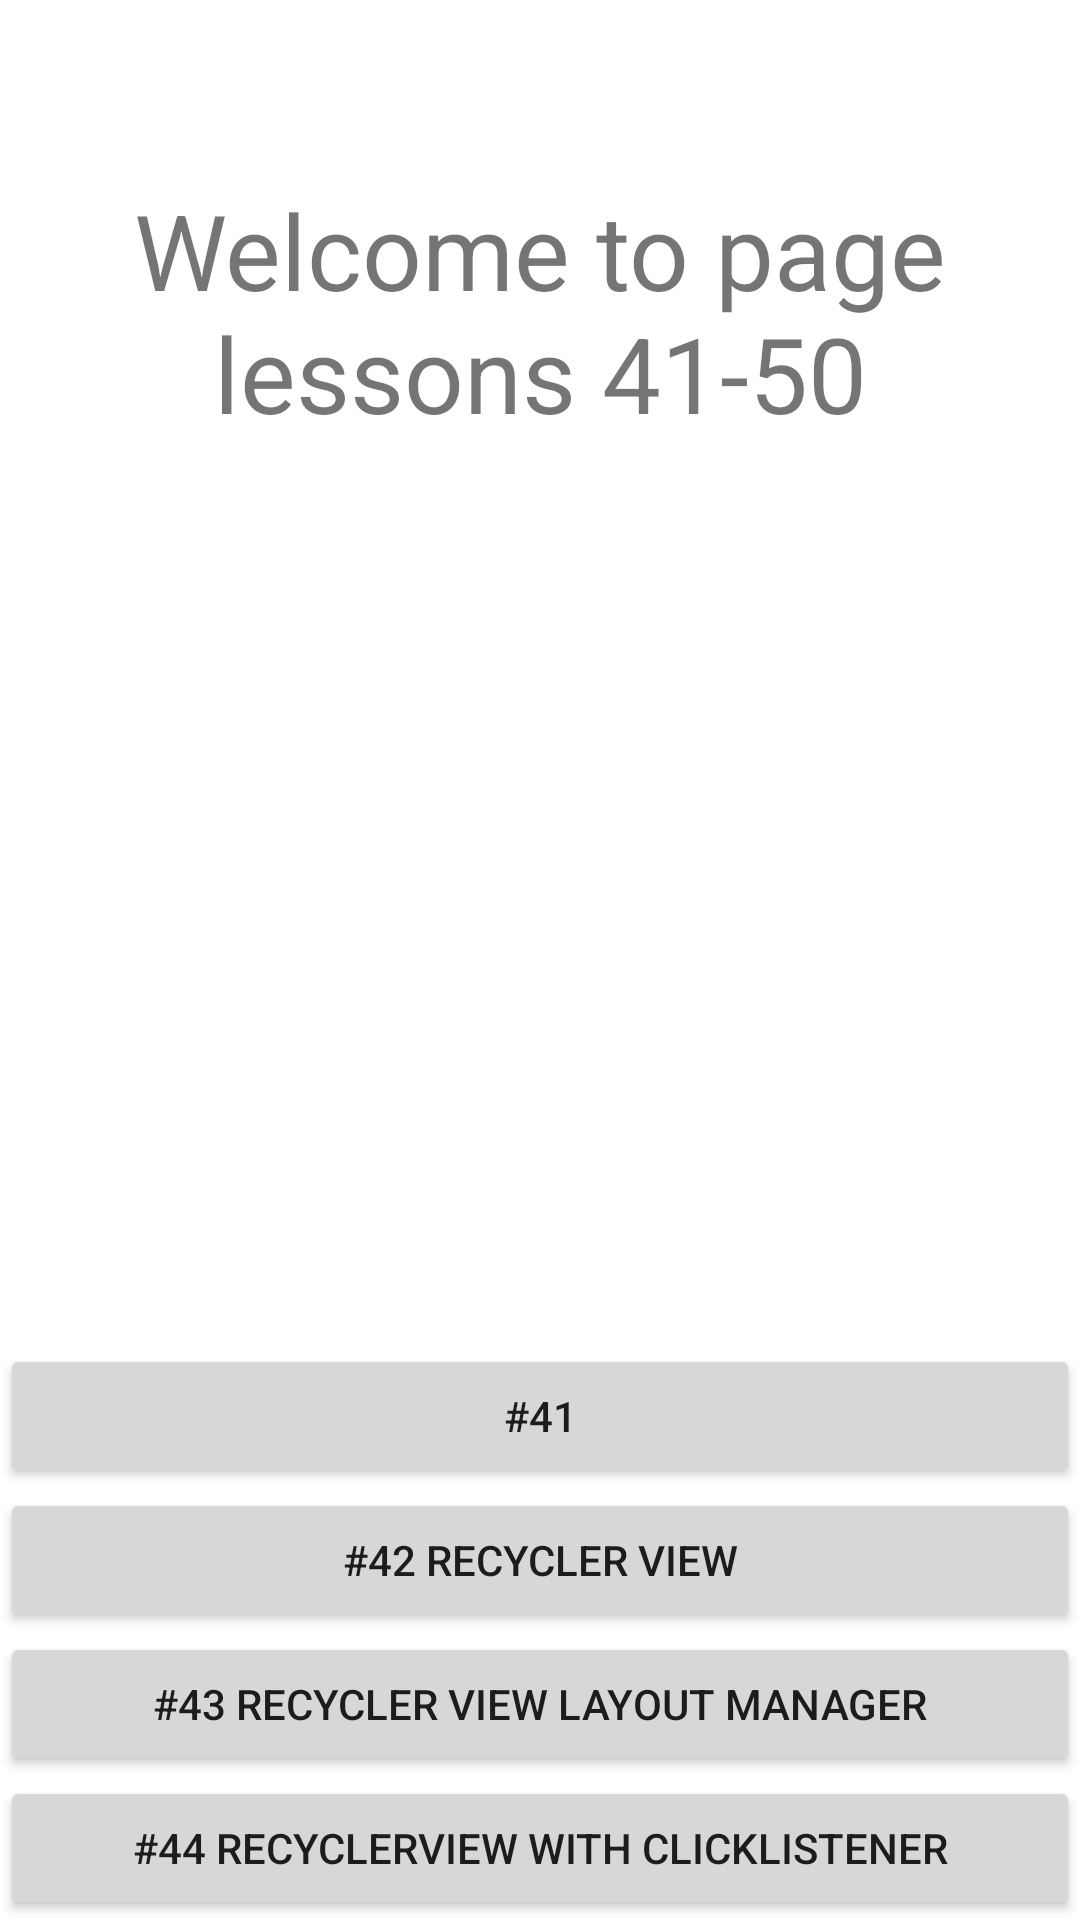

The Android layout XML behind this screen, and the referenced resources:
<!-- AndroidManifest.xml: application theme Theme.MyStudy_2 -->
<!-- res/layout/activity_lessons.xml -->
<?xml version="1.0" encoding="utf-8"?>
<LinearLayout xmlns:android="http://schemas.android.com/apk/res/android"
    xmlns:app="http://schemas.android.com/apk/res-auto"
    xmlns:tools="http://schemas.android.com/tools"
    android:layout_width="match_parent"
    android:layout_height="match_parent"
    android:layout_marginTop="60dp"
    android:orientation="vertical"
    tools:context=".MainActivity">

    <LinearLayout
        android:layout_width="match_parent"
        android:layout_height="fill_parent"
        android:layout_weight="1"
        android:orientation="vertical">
        <TextView
            android:id="@+id/text_lessons"
            android:layout_width="wrap_content"
            android:layout_height="wrap_content"
            android:text="@string/text_lessons"
            android:layout_gravity="center"
            android:layout_marginTop="60dp"
            android:textSize="35sp"
            android:gravity="center_horizontal"/>
    </LinearLayout>
    <Button
        android:id="@+id/btn_41"
        android:layout_width="match_parent"
        android:layout_height="wrap_content"
        android:layout_alignParentLeft="true"
        android:layout_alignParentTop="true"
        android:text="@string/btn_41" />
    <Button
        android:id="@+id/btn_42"
        android:layout_width="match_parent"
        android:layout_height="wrap_content"
        android:layout_alignParentLeft="true"
        android:layout_alignParentTop="true"
        android:text="@string/btn_42" />
    <Button
        android:id="@+id/btn_43"
        android:layout_width="match_parent"
        android:layout_height="wrap_content"
        android:layout_alignParentLeft="true"
        android:layout_alignParentTop="true"
        android:text="@string/btn_43" />
    <Button
        android:id="@+id/btn_44"
        android:layout_width="match_parent"
        android:layout_height="wrap_content"
        android:layout_alignParentLeft="true"
        android:layout_alignParentTop="true"
        android:text="@string/btn_44" />
</LinearLayout>
<!-- resources referenced by this layout -->
<resources>
  <string name="btn_41">#41</string>
  <string name="btn_42">#42 Recycler View</string>
  <string name="btn_43">#43 Recycler View Layout Manager</string>
  <string name="btn_44">#44 RecyclerView with ClickListener</string>
  <string name="text_lessons">Welcome to page lessons 41-50</string>
  <style name="Theme.MyStudy_2" parent="Theme.MaterialComponents.DayNight.DarkActionBar">
          
          <item name="colorPrimary">@color/purple_500</item>
          <item name="colorPrimaryVariant">@color/blue</item>
          <item name="colorOnPrimary">@color/white</item>
          
          <item name="colorSecondary">@color/teal_200</item>
          <item name="colorSecondaryVariant">@color/teal_700</item>
          <item name="colorOnSecondary">@color/black</item>
          
          <item name="android:statusBarColor" tools:targetApi="l">?attr/colorPrimaryVariant</item>
          
      </style>
  <color name="purple_500">#FF6200EE</color>
  <color name="blue">#FF3700B3</color>
  <color name="white">#FFFFFFFF</color>
  <color name="teal_200">#FF03DAC5</color>
  <color name="teal_700">#FF018786</color>
  <color name="black">#FF000000</color>
</resources>
